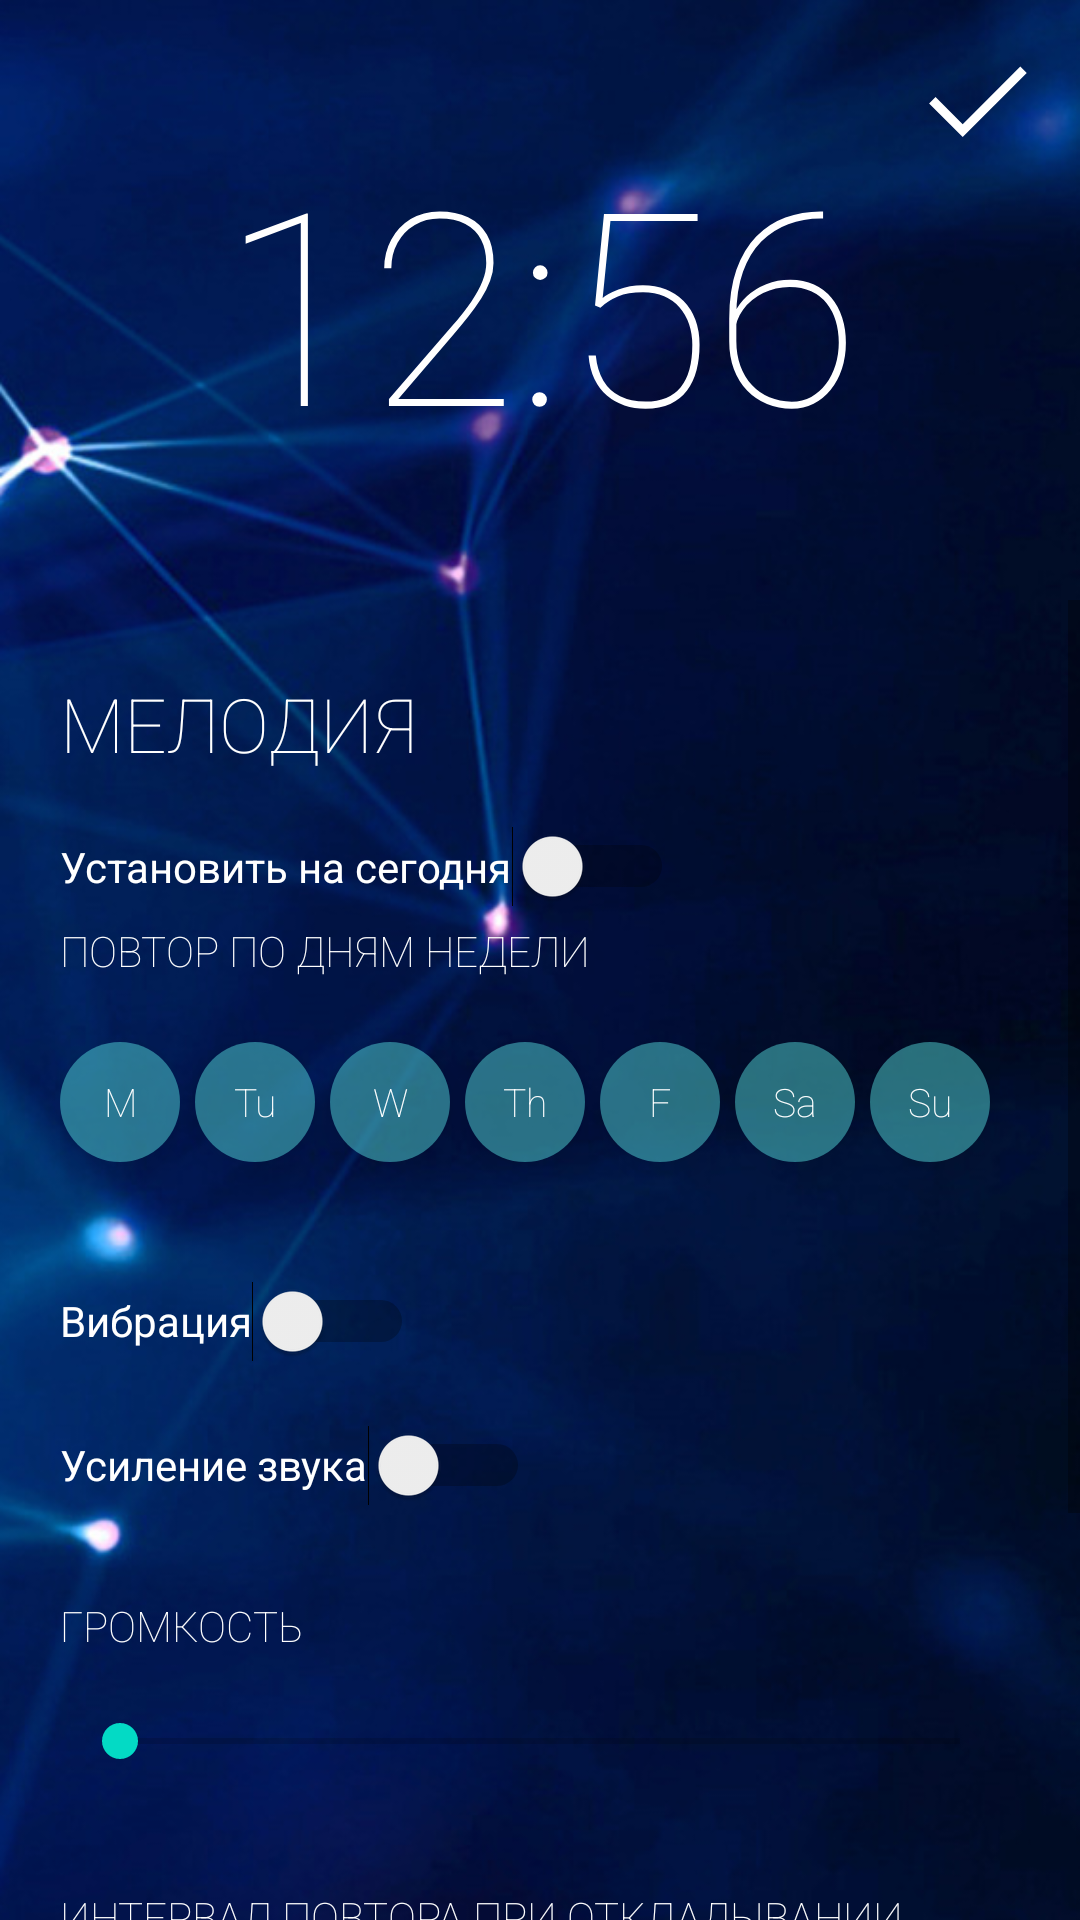

Produce the Android XML layout that renders to this screen, including the resource entries it uses.
<!-- AndroidManifest.xml: application theme Theme.LoudAlarm -->
<!-- res/layout/fragment_add.xml -->
<?xml version="1.0" encoding="utf-8"?>
<LinearLayout
    xmlns:android="http://schemas.android.com/apk/res/android"
    xmlns:app="http://schemas.android.com/apk/res-auto"
    xmlns:tools="http://schemas.android.com/tools"
    android:layout_width="match_parent"
    android:animateLayoutChanges="true"
    android:orientation="vertical"
    android:clickable="true"
    android:layout_marginBottom="80dp"
    android:layout_height="match_parent"
    tools:context=".Fragments.AddFragment">

    <RelativeLayout
        android:layout_width="match_parent"
        android:layout_height="wrap_content">


        <ImageButton
            android:id="@+id/create_new_alarm"
            android:layout_width="wrap_content"
            android:layout_margin="10dp"
            android:layout_alignParentRight="true"
            android:layout_height="wrap_content"
            android:background="@drawable/save"/>

        <android.widget.Button

            android:id="@+id/alarm_button"
            android:layout_width="250dp"
            android:layout_height="200dp"
            android:layout_centerInParent="true"
            android:layout_gravity="center_horizontal"
            android:background="@color/null_color"
            android:fontFamily="sans-serif"
            android:hint="12:56"
            android:textColorHint="@color/white"
            android:textColor="@color/white"
            android:textFontWeight="100"
            android:textSize="90dp"
            android:translationZ="10dp" />
</RelativeLayout>
        <ScrollView
            android:layout_width="match_parent"
            android:layout_height="match_parent"
            android:scrollbarStyle="insideOverlay">

            <LinearLayout
                android:layout_width="match_parent"
                android:layout_height="wrap_content"
                android:layout_marginLeft="10dp"
                android:layout_marginRight="10dp"
                android:textColor="@color/white"

                android:orientation="vertical"
                android:padding="10dp">

                <RelativeLayout
                    android:layout_width="wrap_content"
                    android:layout_height="wrap_content">

                    <android.widget.Button
                        android:id="@+id/musicButton"
                        android:layout_width="match_parent"
                        android:layout_height="wrap_content"
                        android:background="#00000000" />

                    <TextView
                        android:layout_width="wrap_content"
                        android:layout_height="wrap_content"
                        android:layout_alignBottom="@+id/musicButton"
                        android:text="МЕЛОДИЯ"
                        android:textSize="25sp" />

                    <TextView
                        android:id="@+id/nameOfCheckedMusic"
                        android:layout_width="wrap_content"
                        android:layout_height="wrap_content"
                        android:layout_marginTop="45dp"
                        android:textSize="15sp"
                        tools:hint="dfghjnbhjkkjhg" />
                </RelativeLayout>

                <Switch
                    android:id="@+id/setOnToday"
                    android:layout_width="wrap_content"
                    android:layout_height="wrap_content"
                    android:layout_marginBottom="5dp"
                    android:freezesText="false"
                    android:text="Установить на сегодня"
                    android:textColor="@color/white" />

                <TextView
                    android:id="@+id/repeat"
                    android:layout_width="wrap_content"
                    android:layout_height="wrap_content"

                    android:text="ПОВТОР ПО ДНЯМ НЕДЕЛИ" />

                <LinearLayout
                    android:id="@+id/mtrl_calendar_days_of_week"
                    android:layout_width="match_parent"
                    android:layout_height="70dp"
                    android:layout_marginTop="10dp"
                    android:textColor="@color/white"

                    android:gravity="center_vertical"
                    android:orientation="horizontal"
                    android:paddingBottom="8dp">

                    <androidx.appcompat.widget.AppCompatToggleButton
                        android:id="@+id/monday"
                        android:layout_width="40dp"
                        android:layout_height="40dp"
                        android:layout_marginRight="5dp"
                        android:background="@drawable/toggle"
                        android:textOff="M"
                        android:textOn="M"
                        android:textSize="13sp"
                        android:translationZ="5dp" />

                    <androidx.appcompat.widget.AppCompatToggleButton
                        android:id="@+id/tuesday"
                        android:layout_width="40dp"
                        android:layout_height="40dp"
                        android:layout_marginRight="5dp"
                        android:background="@drawable/toggle"
                        android:textOff="Tu"
                        android:textOn="Tu"
                        android:textSize="13sp"
                        android:translationZ="5dp" />

                    <androidx.appcompat.widget.AppCompatToggleButton
                        android:id="@+id/wednesday"
                        android:layout_width="40dp"
                        android:layout_height="40dp"
                        android:layout_marginRight="5dp"
                        android:background="@drawable/toggle"
                        android:textOff="W"
                        android:textOn="W"
                        android:textSize="13sp"
                        android:translationZ="5dp"
                        tools:ignore="TouchTargetSizeCheck" />

                    <androidx.appcompat.widget.AppCompatToggleButton
                        android:id="@+id/thuesday"
                        android:layout_width="40dp"
                        android:layout_height="40dp"
                        android:layout_marginRight="5dp"
                        android:background="@drawable/toggle"
                        android:textOff="Th"
                        android:textOn="Th"
                        android:textSize="13sp"
                        android:translationZ="5dp" />

                    <androidx.appcompat.widget.AppCompatToggleButton
                        android:id="@+id/friday"
                        android:layout_width="40dp"
                        android:layout_height="40dp"
                        android:layout_marginRight="5dp"
                        android:background="@drawable/toggle"
                        android:textOff="F"
                        android:textOn="F"
                        android:textSize="13sp"
                        android:translationZ="5dp" />

                    <androidx.appcompat.widget.AppCompatToggleButton
                        android:id="@+id/saturday"
                        android:layout_width="40dp"
                        android:layout_height="40dp"
                        android:layout_marginRight="5dp"
                        android:background="@drawable/toggle"
                        android:textOff="Sa"
                        android:textOn="Sa"
                        android:textSize="13sp"
                        android:translationZ="5dp" />

                    <androidx.appcompat.widget.AppCompatToggleButton
                        android:id="@+id/sunday"
                        android:layout_width="40dp"
                        android:layout_height="40dp"
                        android:layout_marginRight="5dp"
                        android:background="@drawable/toggle"
                        android:textOff="Su"
                        android:textOn="Su"
                        android:textSize="13sp"
                        android:translationZ="5dp" />
                </LinearLayout>

                <LinearLayout
                    android:layout_width="match_parent"
                    android:layout_height="wrap_content"
                    android:layout_marginTop="10dp"
                    android:orientation="vertical">

                    <Switch
                        android:id="@+id/vibration"
                        android:layout_width="wrap_content"
                        android:layout_height="wrap_content"
                        android:minHeight="48dp"
                        android:text="Вибрация"


                        android:textColor="@color/white" />

                    <Switch
                        android:id="@+id/moreLoud"
                        android:layout_width="wrap_content"
                        android:layout_height="wrap_content"
                        android:minHeight="48dp"
                        android:text="Усиление звука"

                        android:textColor="@color/white"
                        tools:ignore="UseSwitchCompatOrMaterialXml" />
                </LinearLayout>


                <TextView
                    android:id="@+id/textView2"
                    android:layout_width="wrap_content"
                    android:layout_height="wrap_content"
                    android:layout_marginTop="20dp"
                    android:text="ГРОМКОСТЬ" />

                <SeekBar
                    android:id="@+id/volumeControl"
                    android:layout_width="match_parent"
                    android:layout_height="wrap_content"
                    android:layout_marginTop="0dp"
                    android:max="100"
                    android:min="0"
                    android:padding="20dp" />


                <TextView
                    android:id="@+id/textView"
                    android:layout_width="wrap_content"
                    android:layout_height="wrap_content"
                    android:layout_marginTop="20dp"
                    android:text="ИНТЕРВАЛ ПОВТОРА ПРИ ОТКЛАДЫВАНИИ" />

                <SeekBar
                    android:id="@+id/minuteInt"
                    android:layout_width="match_parent"
                    android:layout_height="wrap_content"
                    android:textColor="@color/white"

                    android:max="10"
                    android:min="3"
                    android:padding="20dp" />


                <EditText
                    android:id="@+id/textMessage"
                    android:layout_width="match_parent"
                    android:layout_height="100dp"
                    android:textColor="@color/white"

                    android:layout_marginTop="20dp"
                    android:hint="ПРИМЕЧАНИЕ"
                    android:textColorHint="@color/white"
                    android:padding="20dp"
                    app:layout_constraintBottom_toBottomOf="parent"
                    app:layout_constraintEnd_toEndOf="parent" />





            </LinearLayout>
        </ScrollView>
    </LinearLayout>
<!-- resources referenced by this layout -->
<resources>
  <color name="null_color">#00FFFFFF</color>
  <color name="white">#FFFFFFFF</color>
  <!-- drawable save (drawable) -->
  <vector xmlns:android="http://schemas.android.com/apk/res/android"
      android:width="48dp"
      android:height="48dp"
      android:viewportWidth="48"
      android:viewportHeight="48">
    <path
        android:fillColor="@color/white"
        android:pathData="M18.9,35.7 L7.7,24.5l2.15,-2.15 9.05,9.05 19.2,-19.2 2.15,2.15Z"/>
  </vector>
  <!-- drawable toggle (drawable) -->
  <?xml version="1.0" encoding="utf-8"?>
  <selector xmlns:android="http://schemas.android.com/apk/res/android">
      <item android:state_checked="false" android:drawable="@drawable/buttons"  />
      <item android:state_checked="true" android:drawable="@drawable/buttons_false"/>
  </selector>
  <style name="Theme.LoudAlarm" parent="Theme.MaterialComponents.DayNight.NoActionBar">
          
          <item name="colorPrimary">@color/primary_500</item>
          <item name="colorPrimaryVariant">@color/primary_700</item>
          <item name="colorOnPrimary">@color/white</item>
          <item name="android:windowBackground">@drawable/background</item>
  
          
          <item name="colorSecondary">@color/teal_200</item>
          <item name="colorSecondaryVariant">@color/teal_700</item>
          <item name="colorOnSecondary">@color/black</item>
          
          <item name="android:statusBarColor">?attr/colorPrimaryVariant</item>
          <item name="switchStyle">@string/material_motion_easing_linear</item>
          
          <item name="fontFamily">sans-serif-thin</item>
          <item name="android:buttonCornerRadius">20dp</item>
          <item name="android:textColor">@color/white</item>
          <item name="android:textAllCaps">false</item>
          <item name="bottomNavigationStyle">@drawable/bottom_navigation</item>
  
      </style>
  <!-- drawable buttons (drawable) -->
  <?xml version="1.0" encoding="utf-8"?>
  <shape
      xmlns:android="http://schemas.android.com/apk/res/android"
      android:shape="rectangle">
      <solid  android:color="@color/main_button_color" />
      <corners android:radius="25dp" />
  </shape>
  <!-- drawable buttons_false (drawable) -->
  <?xml version="1.0" encoding="utf-8"?>
  <shape
      xmlns:android="http://schemas.android.com/apk/res/android"
      android:shape="rectangle">
      <solid  android:color="@color/accent" />
      <corners android:radius="25dp" />
  
  </shape>
  <color name="primary_500">#FCDAD2E4</color>
  <color name="primary_700">#FF3700B3</color>
  <!-- drawable background: png bitmap (drawable, 483768 bytes) -->
  <color name="teal_200">#FF03DAC5</color>
  <color name="teal_700">#FF018786</color>
  <color name="black">#FF000000</color>
  <!-- drawable bottom_navigation (drawable) -->
  <?xml version="1.0" encoding="utf-8"?>
  <shape xmlns:android="http://schemas.android.com/apk/res/android">
      <solid android:color="@color/main_button_color" />
      <corners
          android:topLeftRadius="25dp"
          android:topRightRadius="25dp"/>
  </shape>
  <color name="main_button_color">#7758E4E3</color>
  <color name="accent">#FF018786</color>
</resources>
